7-way image classification set "BiodiversityByUAVImages" from GitHub (DoMaiVietHoang/BiodiversityByUAVImages); label vocabulary: agropyron repens, ailanto, arrenatereto, artemisia verlotorum, populus nigra, rubus caesius, ulmus minor.

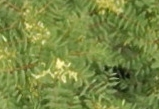
Label: ailanto

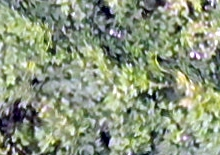
Label: agropyron repens

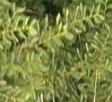
Label: rubus caesius

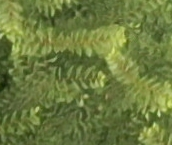
Label: ulmus minor

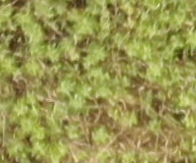
Label: artemisia verlotorum

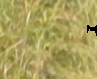
Label: arrenatereto
